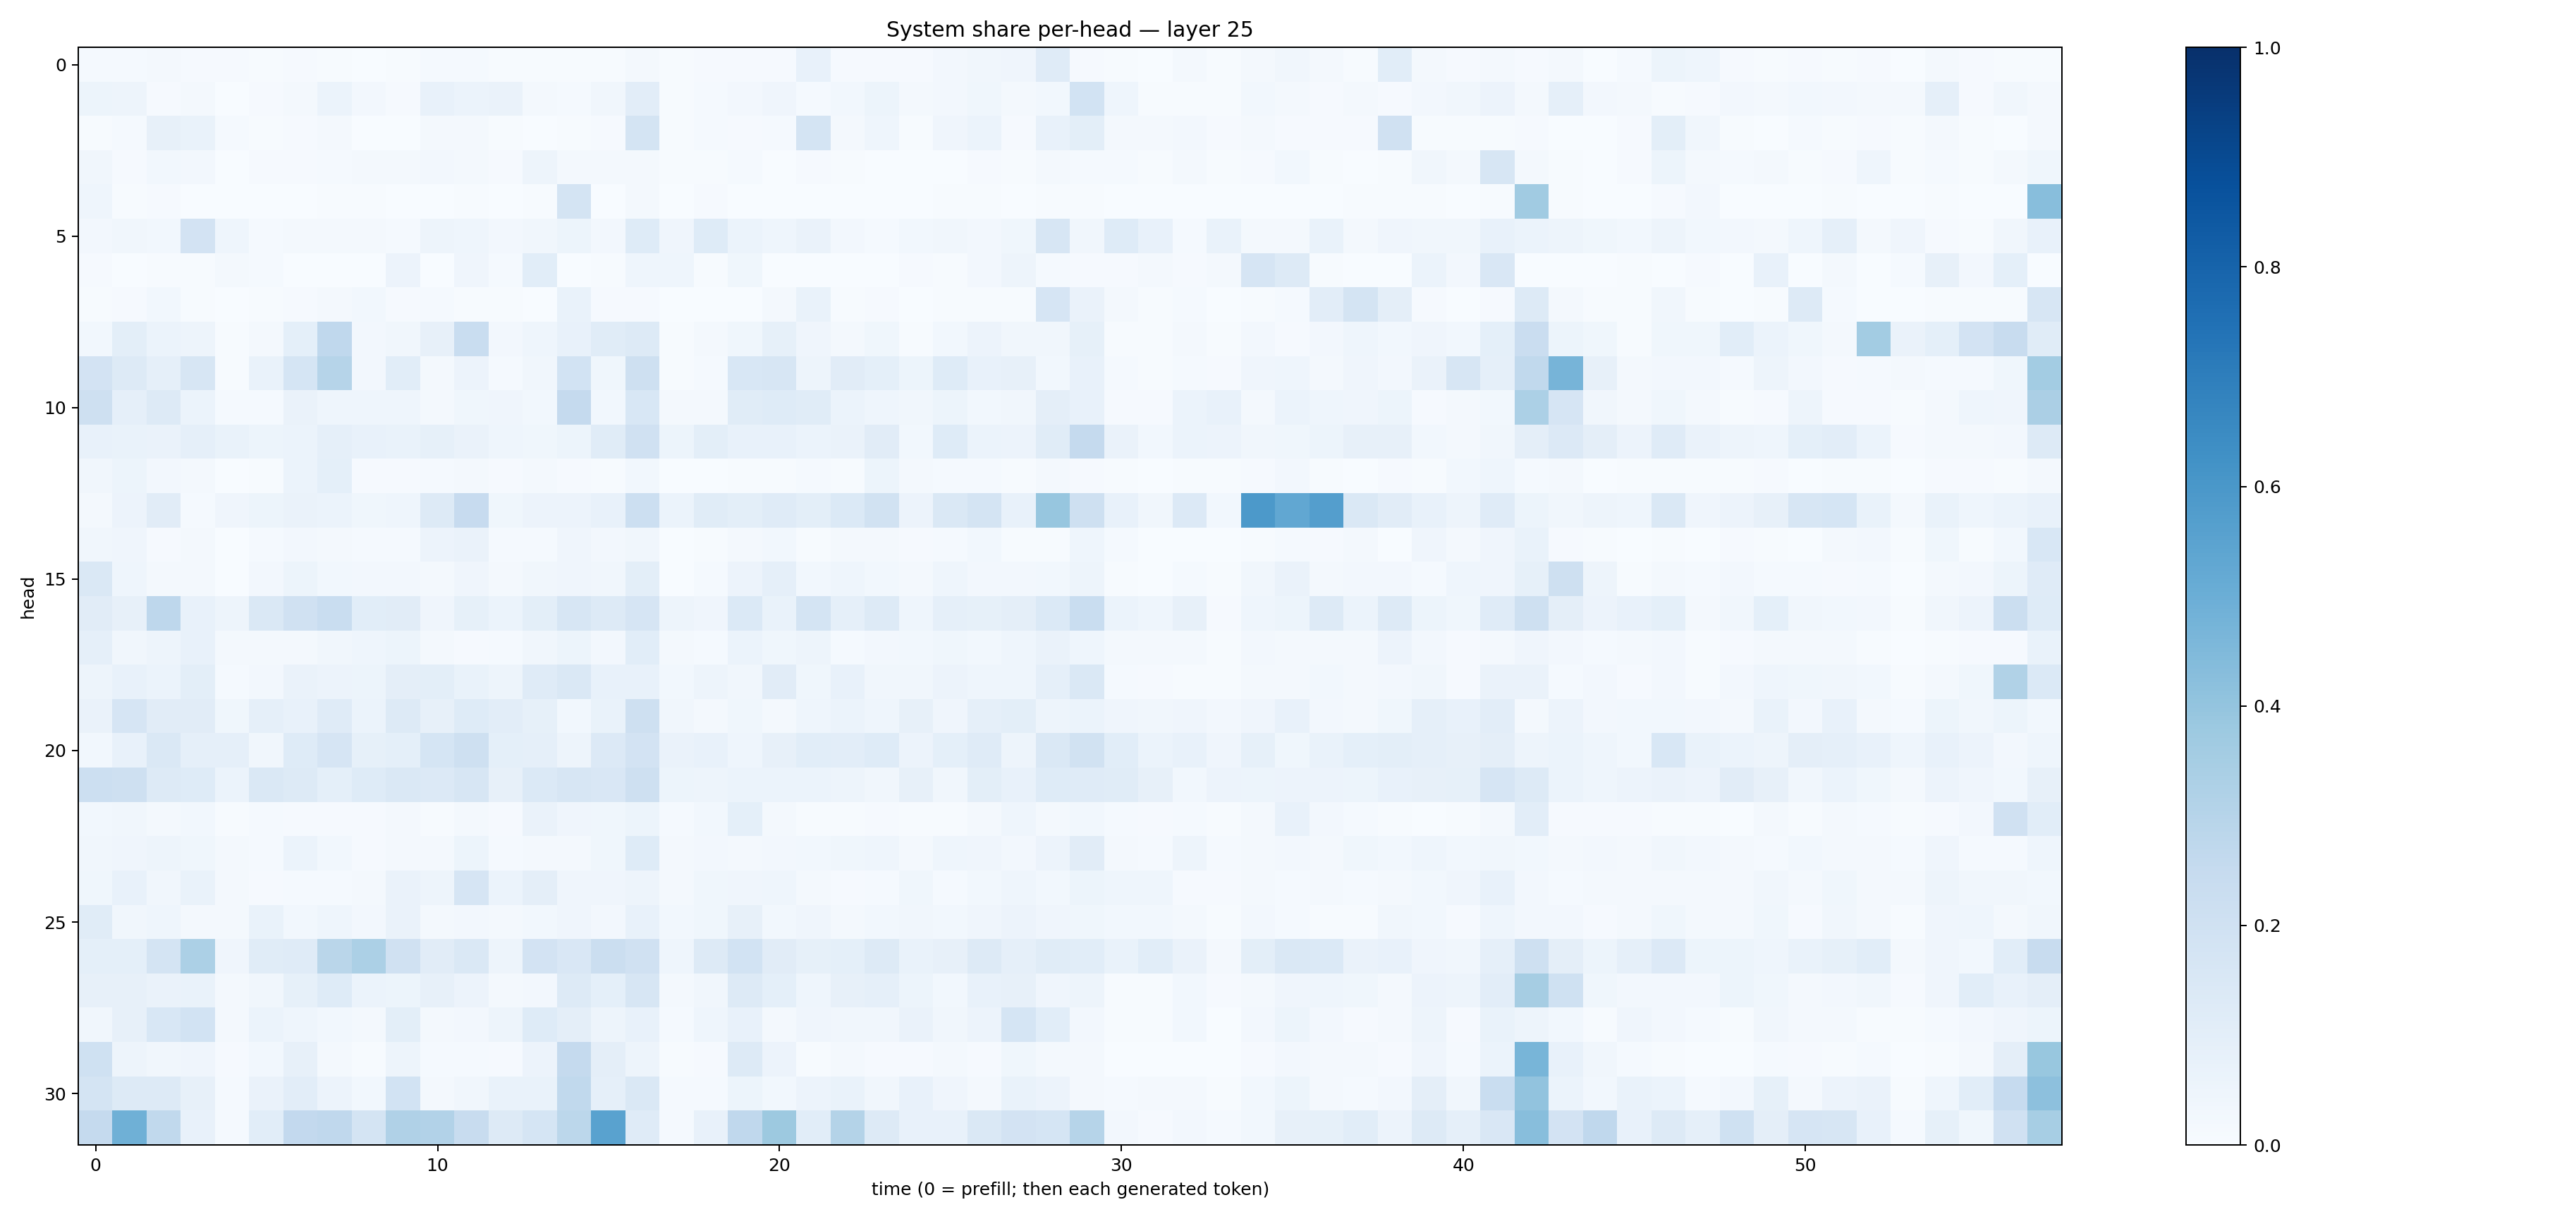

Source data for this figure (header and first rows):
0.014804454, 0.012083756, 0.021641016, 0.010742238, 0.010112655, 0.004258994, 0.010735822, 0.006989998, 0.0015211179, 0.0041985237, 0.0131050935, 0.012477222, 0.004413028, 0.0071303863, 0.0043045348, 0.0060778186, 0.020124458, 0.006955561, 0.008656517, 0.011353868, 0.010259884, 0.074310504, 0.011707268, 0.010295973
0.05251, 0.04746, 0.01169, 0.02063, 0.001344, 0.0101, 0.0219, 0.05876, 0.02507, 0.01076, 0.07269, 0.0625, 0.06365, 0.01911, 0.01435, 0.032, 0.1025, 0.005657, 0.01217, 0.02423, 0.0428, 0.0149, 0.03109, 0.05128
0.007694, 0.01428, 0.07873, 0.06956, 0.01533, 0.004097, 0.009564, 0.01662, 0.003132, 0.0007064, 0.01715, 0.01656, 0.006138, 0.001293, 0.004838, 0.008915, 0.1777, 0.007485, 0.01378, 0.00845, 0.01478, 0.1769, 0.01862, 0.04421
0.0315, 0.01157, 0.02735, 0.02603, 0.002445, 0.00817, 0.0095, 0.01503, 0.01846, 0.01868, 0.0237, 0.01684, 0.01141, 0.04689, 0.01857, 0.01712, 0.02311, 0.007205, 0.004955, 0.01533, 0.003732, 0.009778, 0.006568, 0.003773
0.04339, 0.006556, 0.01154, 0.002431, 0.001547, 0.001387, 0.003534, 0.00598, 0.003979, 0.002105, 0.002373, 0.006999, 0.0009213, 0.004089, 0.1735, 0.001276, 0.01721, 0.0006891, 0.008777, 0.0003666, 0.002671, 0.002196, 0.001389, 0.001537
0.02373, 0.03315, 0.02835, 0.1799, 0.04307, 0.01375, 0.01987, 0.02113, 0.01658, 0.01241, 0.04715, 0.04509, 0.02471, 0.03398, 0.05123, 0.02453, 0.1242, 0.04273, 0.1238, 0.05951, 0.04528, 0.06582, 0.0257, 0.01436
0.007894, 0.00366, 0.005685, 0.004461, 0.01793, 0.01509, 0.001317, 0.001381, 0.001715, 0.05728, 0.002549, 0.03974, 0.01522, 0.1091, 0.001621, 0.004573, 0.04618, 0.04522, 0.006333, 0.03635, 0.002029, 0.002542, 0.002748, 0.002699
0.007417, 0.008027, 0.03095, 0.004471, 0.001445, 0.004301, 0.01144, 0.02026, 0.02896, 0.009462, 0.01345, 0.00656, 0.004983, 0.003362, 0.06927, 0.0103, 0.009874, 0.00194, 0.002648, 0.001947, 0.01728, 0.07028, 0.005802, 0.008252
0.02905, 0.09772, 0.05977, 0.05055, 0.004649, 0.02341, 0.09346, 0.2682, 0.02492, 0.03451, 0.08023, 0.2344, 0.02462, 0.04387, 0.07564, 0.1164, 0.1327, 0.006433, 0.01944, 0.0363, 0.08352, 0.0417, 0.02207, 0.03736
0.1806, 0.1325, 0.08807, 0.1586, 0.004662, 0.06677, 0.1698, 0.2996, 0.02506, 0.1079, 0.01758, 0.05715, 0.01276, 0.03245, 0.1842, 0.03615, 0.2085, 0.007054, 0.01265, 0.1554, 0.1601, 0.04915, 0.1119, 0.09366
0.2086, 0.08877, 0.126, 0.05934, 0.01295, 0.01282, 0.06356, 0.04413, 0.04377, 0.0431, 0.01962, 0.03528, 0.0404, 0.02986, 0.2527, 0.02856, 0.1525, 0.02145, 0.01953, 0.1171, 0.1241, 0.1154, 0.06213, 0.04437
0.07378, 0.06976, 0.06447, 0.08629, 0.06897, 0.05297, 0.06227, 0.08727, 0.07157, 0.06696, 0.08346, 0.06622, 0.0433, 0.03525, 0.0509, 0.1172, 0.1985, 0.05311, 0.09841, 0.07378, 0.07659, 0.06203, 0.06518, 0.11
0.03456, 0.05104, 0.02417, 0.01674, 0.001242, 0.006284, 0.06191, 0.09339, 0.0116, 0.009208, 0.01364, 0.01589, 0.008546, 0.01588, 0.01092, 0.007103, 0.02844, 0.001802, 0.003817, 0.007026, 0.007574, 0.01244, 0.006046, 0.05201
0.01664, 0.05499, 0.1106, 0.01459, 0.04141, 0.0513, 0.0655, 0.05948, 0.03728, 0.04459, 0.1276, 0.2461, 0.03859, 0.05787, 0.05779, 0.07151, 0.2177, 0.061, 0.1141, 0.1003, 0.1183, 0.09837, 0.1373, 0.1937
0.03326, 0.0393, 0.0105, 0.01875, 0.002887, 0.01251, 0.02561, 0.01983, 0.01489, 0.01242, 0.05654, 0.06604, 0.01325, 0.01208, 0.04177, 0.02599, 0.03253, 0.002482, 0.006532, 0.02023, 0.03011, 0.004159, 0.01998, 0.02026
0.1464, 0.04422, 0.0232, 0.01748, 0.00165, 0.02362, 0.05187, 0.02863, 0.02676, 0.02399, 0.02146, 0.04015, 0.02191, 0.03228, 0.04113, 0.03421, 0.1006, 0.002097, 0.01232, 0.05729, 0.08643, 0.02985, 0.04492, 0.02953
0.1133, 0.08112, 0.2751, 0.07809, 0.04927, 0.1483, 0.1968, 0.2311, 0.1061, 0.1095, 0.03985, 0.08253, 0.05994, 0.1015, 0.1609, 0.1251, 0.1678, 0.04757, 0.04215, 0.1368, 0.06793, 0.1773, 0.08806, 0.126
0.08854, 0.03218, 0.05046, 0.07641, 0.01917, 0.02231, 0.01638, 0.03179, 0.04308, 0.05125, 0.02072, 0.01148, 0.01237, 0.03429, 0.05284, 0.0239, 0.107, 0.0173, 0.01313, 0.06244, 0.03845, 0.04888, 0.01536, 0.02508
0.0487, 0.07528, 0.05914, 0.1002, 0.01462, 0.02627, 0.0664, 0.0549, 0.05297, 0.09722, 0.09772, 0.0684, 0.04802, 0.1182, 0.1445, 0.07536, 0.07414, 0.03083, 0.04798, 0.0332, 0.1104, 0.03721, 0.07237, 0.03295
0.06349, 0.1647, 0.111, 0.1128, 0.03665, 0.08829, 0.07183, 0.1189, 0.06069, 0.1297, 0.08009, 0.1248, 0.1045, 0.08468, 0.02795, 0.06727, 0.2082, 0.03127, 0.02305, 0.03545, 0.02338, 0.04498, 0.05914, 0.04646
0.02887, 0.07705, 0.1434, 0.08819, 0.08621, 0.03322, 0.1232, 0.1665, 0.08206, 0.0933, 0.1692, 0.2045, 0.09082, 0.08834, 0.0474, 0.1331, 0.1824, 0.06319, 0.07277, 0.04523, 0.07854, 0.1079, 0.1036, 0.1241
0.2168, 0.204, 0.1322, 0.1218, 0.05954, 0.1434, 0.1279, 0.09075, 0.1213, 0.1463, 0.1346, 0.1567, 0.082, 0.137, 0.1587, 0.1509, 0.2071, 0.05323, 0.04857, 0.06246, 0.06005, 0.05987, 0.04963, 0.03489
0.03001, 0.03221, 0.02194, 0.02951, 0.004133, 0.01295, 0.01118, 0.01024, 0.008753, 0.0206, 0.005058, 0.01716, 0.008924, 0.06504, 0.04208, 0.03764, 0.05278, 0.01363, 0.02914, 0.0921, 0.01784, 0.006873, 0.007394, 0.008421
0.03421, 0.04247, 0.04883, 0.03614, 0.01637, 0.01433, 0.059, 0.02757, 0.007967, 0.01757, 0.01972, 0.05172, 0.01235, 0.01842, 0.01977, 0.03531, 0.1237, 0.01935, 0.02513, 0.01653, 0.02593, 0.0303, 0.03543, 0.04612
0.03548, 0.07065, 0.03295, 0.07003, 0.01914, 0.009561, 0.0119, 0.01353, 0.01857, 0.06367, 0.04718, 0.1643, 0.0616, 0.09599, 0.03936, 0.04095, 0.05017, 0.01967, 0.03625, 0.03959, 0.0445, 0.01844, 0.01125, 0.01293
0.1147, 0.03451, 0.04471, 0.0163, 0.02063, 0.06718, 0.02767, 0.04324, 0.02447, 0.06417, 0.0206, 0.02375, 0.02119, 0.02792, 0.04024, 0.02591, 0.07324, 0.02847, 0.03875, 0.07899, 0.0309, 0.04034, 0.02128, 0.03043
0.09343, 0.09034, 0.1765, 0.3304, 0.04137, 0.1158, 0.1191, 0.288, 0.3316, 0.1965, 0.112, 0.1431, 0.04771, 0.1801, 0.1493, 0.226, 0.1971, 0.04622, 0.1291, 0.185, 0.1116, 0.08333, 0.09366, 0.1279
0.08105, 0.08088, 0.06597, 0.06932, 0.0185, 0.03289, 0.08272, 0.1246, 0.06088, 0.05261, 0.07972, 0.05517, 0.02255, 0.02519, 0.126, 0.0933, 0.1596, 0.02083, 0.03347, 0.1323, 0.09236, 0.04464, 0.08046, 0.0883
0.03251, 0.08171, 0.1537, 0.1851, 0.01826, 0.06223, 0.04557, 0.02798, 0.01751, 0.09872, 0.01966, 0.02352, 0.04959, 0.1231, 0.09591, 0.05007, 0.07263, 0.01473, 0.04484, 0.07189, 0.01997, 0.03959, 0.03246, 0.03192
0.1995, 0.04991, 0.03201, 0.04229, 0.008779, 0.02963, 0.08016, 0.01755, 0.007127, 0.04752, 0.01269, 0.01342, 0.01128, 0.0578, 0.2503, 0.09505, 0.04705, 0.005216, 0.01058, 0.1261, 0.05484, 0.007805, 0.01668, 0.01047
0.1767, 0.1266, 0.1306, 0.07837, 0.01208, 0.06639, 0.1017, 0.0579, 0.02798, 0.1861, 0.0231, 0.03206, 0.0674, 0.06852, 0.2645, 0.08609, 0.1414, 0.01389, 0.01551, 0.0518, 0.03111, 0.05478, 0.06777, 0.0337
0.2531, 0.489, 0.2638, 0.07234, 0.01192, 0.1092, 0.2582, 0.2672, 0.1783, 0.3193, 0.3088, 0.2404, 0.1255, 0.1717, 0.2812, 0.5538, 0.1203, 0.01454, 0.07438, 0.266, 0.3786, 0.1075, 0.3075, 0.1327
